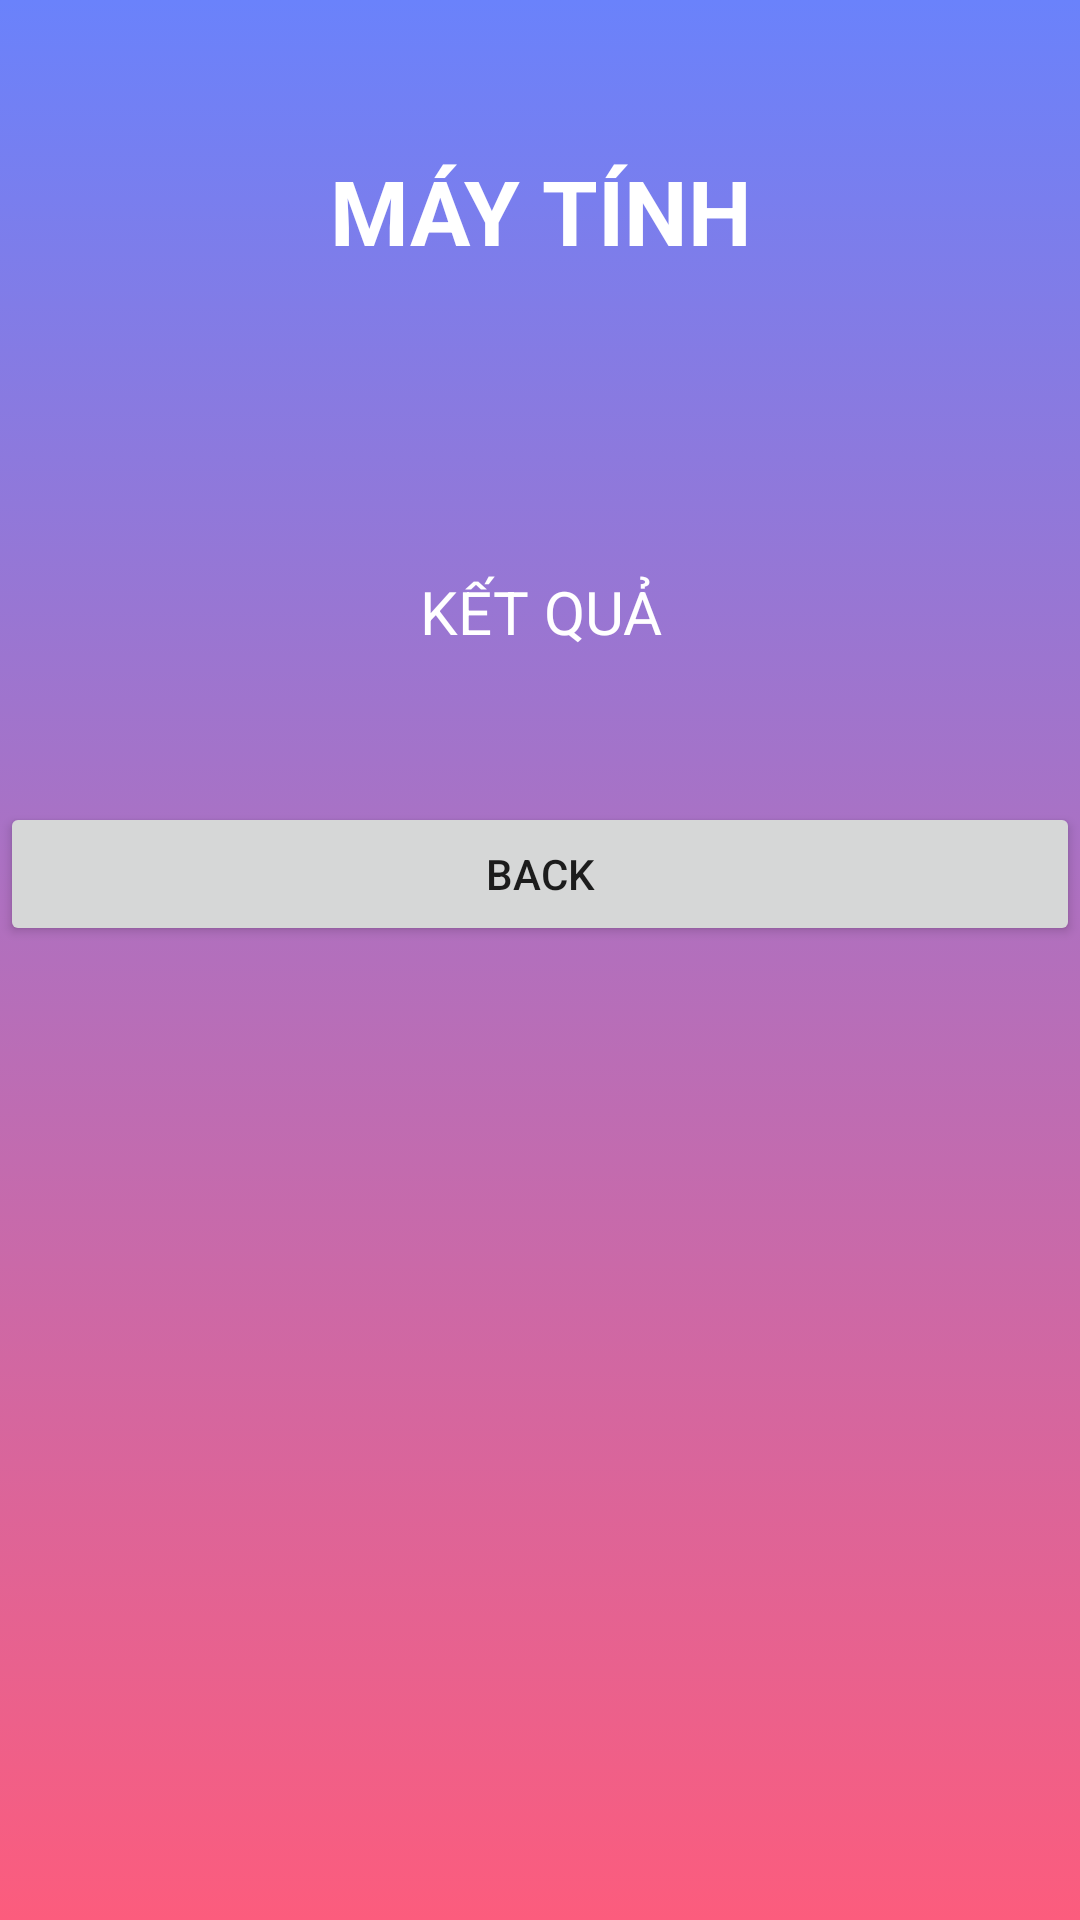

Layout XML and referenced resources for this Android screen:
<!-- AndroidManifest.xml: application theme Theme.Login_Android -->
<!-- res/layout/activity_test_bundle.xml -->
<?xml version="1.0" encoding="utf-8"?>
<LinearLayout xmlns:android="http://schemas.android.com/apk/res/android"
    xmlns:app="http://schemas.android.com/apk/res-auto"
    xmlns:tools="http://schemas.android.com/tools"
    android:layout_width="match_parent"
    android:layout_height="match_parent"
    android:orientation="vertical"
    tools:context=".TestBundle"
    android:background="@drawable/gradient_br">

    <TextView
        android:id="@+id/textView6"
        android:layout_width="match_parent"
        android:layout_height="wrap_content"
        android:layout_margin="50dp"

        android:gravity="center"
        android:text="MÁY TÍNH"
        android:textColor="#FFFFFF"
        android:textSize="30dp"
        android:textStyle="bold" />

    <TextView
        android:id="@+id/id_ketqua"
        android:layout_width="match_parent"
        android:layout_height="wrap_content"
        android:layout_margin="50dp"
        android:gravity="center"
        android:text="KẾT QUẢ"
        android:textColor="#FFFFFF"
        android:textSize="20dp" />

    <Button
        android:id="@+id/id_back"
        android:layout_width="match_parent"
        android:layout_height="wrap_content"
        android:text="BACK" />

    <ListView
        android:id="@+id/id_listView_ketqua"
        android:layout_width="match_parent"
        android:layout_height="match_parent"
        >

    </ListView>



</LinearLayout>
<!-- resources referenced by this layout -->
<resources>
  <!-- drawable gradient_br (drawable) -->
  <?xml version="1.0" encoding="utf-8"?>
  <selector xmlns:android="http://schemas.android.com/apk/res/android">
      <item>
          <shape>
              <gradient
                  android:startColor="#fc5c7d"
  
                  android:endColor="#6a82fb"
                  android:type="linear"
                  android:angle="90"
                  />
  
  
  
  
  
  
          </shape>
      </item>
  </selector>
  <style name="Theme.Login_Android" parent="Theme.AppCompat.DayNight">
          
          <item name="colorPrimary">@color/teal_200</item>
  
  
          <item name="colorOnPrimary">@color/white</item>
          
          <item name="colorSecondary">@color/teal_200</item>
          <item name="colorSecondaryVariant">@color/teal_700</item>
          <item name="colorOnSecondary">@color/black</item>
          
          <item name="android:statusBarColor" tools:targetApi="l">?attr/colorPrimaryVariant</item>
          
  
      </style>
  <color name="teal_200">#FF03DAC5</color>
  <color name="white">#FFFFFFFF</color>
  <color name="teal_700">#FF018786</color>
  <color name="black">#FF000000</color>
</resources>
